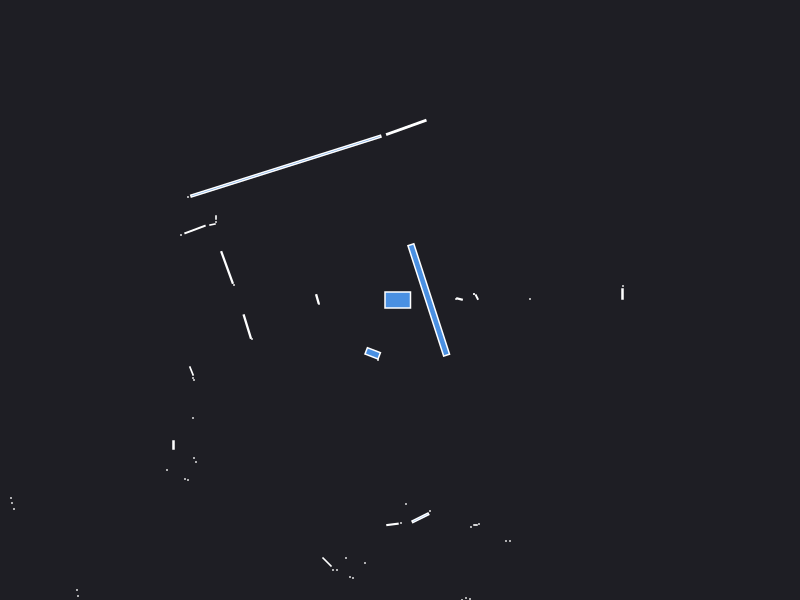

The data file committed next to this chart (first rows):
0.000000	0.000000	0.049500
2.225	0.06	0.003600
2.23	0.14	0.000441
1.3	0.01	0.000441
0.768	0.029	0.002728
0.74	0.06	0.000441
0.74	0.06	0.000441
0.56	0.01	0.000441
0.595	0.01	0.002941
0.06276	1.726	0.0715
-1.141	1.339	1.226
-2.12	1.03	0.000441
-1.84	0.825	0.001050
-1.84	0.78	0.000441
-1.875	0.755	0.002175
-2.05	0.705	0.02173
-2.19	0.65	0.000441
-1.73	0.3251	0.04716
-1.66	0.15	0.000441
-0.8257	0.009811	0.005345
-0.81	-0.04	0.000441
-1.527	-0.2656	0.02482
-1.48	-0.39	0.000441
-2.085	-0.71	0.005345
-2.07	-0.78	0.000441
-2.06	-0.8	0.000441
-6.65	-2.78	0.000441
-6.62	-2.86	0.000441
-6.6	-2.95	0.000441
-6.56	-3.03	0.000441
-3.89	-1.98	0.000441
-3.88	-2.03	0.000441
-3.86	-2.09	0.000441
-2.07	-1.18	0.000441
-2.265	-1.45	0.003000
-2.33	-1.7	0.000441
-2.06	-1.58	0.000441
-2.04	-1.62	0.000441
-2.15	-1.79	0.000441
-2.12	-1.8	0.000441
-3.23	-2.9	0.000441
-3.22	-2.96	0.000441
-3.2	-3.02	0.000441
-3.18	-3.08	0.000441
-3.17	-3.14	0.000441
-3.15	-3.2	0.000441
-3.14	-3.27	0.000441
-3.13	-3.34	0.000441
-4.42	-4.96	0.000441
-4.27	-4.92	0.000441
-4.12	-4.86	0.000441
-3.98	-4.82	0.000441
-3.88	-4.82	0.000441
-3.16	-4.25	0.000441
-3.1	-4.27	0.000441
-3.13	-4.55	0.000441
-0.2729	-0.5335	0.02317
-0.22	-0.6	0.000441
-1.62	-4.74	0.000441
-0.73	-2.62	0.01014
-0.67	-2.7	0.000441
... 26 more rows
